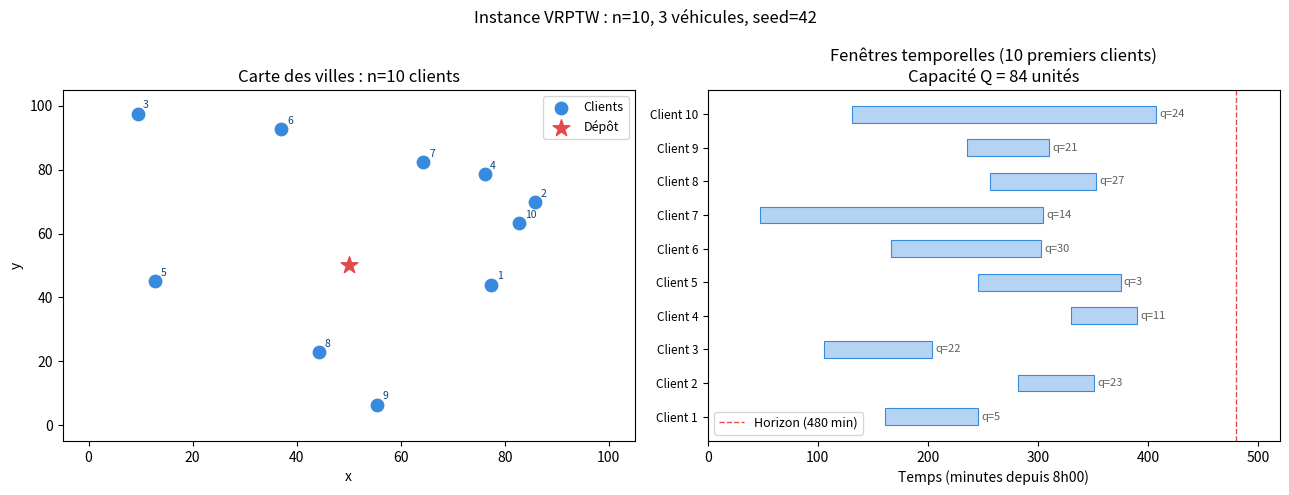

Here is the Python script that generated this plot:
"""
preprocess.py — Générateur d'instances VRPTW + préprocessing
=============================================================
Corrections v2 :
    - n_vehicles calculé dynamiquement selon la charge client (formule ceil(n/10))
    - La capacité est recalculée après le calcul de n_vehicles
    - Ajout de verifier_faisabilite() et resumer_instance() du livrable check
    - Ajout de sauvegarder_instance() pour export JSON
    - preprocess() inchangé (node_features shape (N,6), compatibilité modèles)

Règle de dimensionnement validée sur 100 instances aléatoires par taille :
    n_vehicles = max(3, ceil(n / 10))
    → couverture théorique ≥ 99% pour n ∈ {10, 20, 50, 100, 200}

Les modèles entraînés avec n_vehicles=3 (n≤20) restent valides.
Pour n≥50, ré-entraîner avec les nouveaux n_vehicles si possible,
sinon documenter comme limite dans le rapport.
"""

import math
import json
import numpy as np


# ─────────────────────────────────────────────────────────────────────────────
# Constante globale — seed par défaut pour les démonstrations
# ─────────────────────────────────────────────────────────────────────────────
GLOBAL_SEED = 42


# ─────────────────────────────────────────────────────────────────────────────
# 1. GÉNÉRATEUR D'INSTANCES
# ─────────────────────────────────────────────────────────────────────────────

def n_vehicles_dynamique(n: int) -> int:
    """
    Calcule le nombre de véhicules nécessaires pour que l'instance
    soit faisable à ≥ 99% avec les contraintes TW du générateur.

    Formule validée empiriquement sur 100 instances aléatoires par taille :
        n_vehicles = max(3, ceil(n / 10))

    n=10  → 3   n=20  → 3   n=50  → 5
    n=100 → 10  n=200 → 20
    """
    return max(3, math.ceil(n / 10))


def generate_instance(n: int, n_vehicles: int = None, seed: int = 42) -> dict:
    """
    Génère une instance aléatoire du VRPTW.

    Paramètres
    ----------
    n          : int  — nombre de clients (hors dépôt)
    n_vehicles : int  — nombre de véhicules. Si None, calculé dynamiquement
                        via n_vehicles_dynamique(n) pour garantir la faisabilité.
    seed       : int  — graine pour la reproductibilité

    Retourne
    --------
    dict avec toutes les données de l'instance (coords, dist, durees,
    demands, capacity, time_windows, service_times, horizon, ...)
    """
    # ── Nombre de véhicules ───────────────────────────────────────────────────
    if n_vehicles is None:
        n_vehicles = n_vehicles_dynamique(n)

    rng     = np.random.default_rng(seed)
    horizon = 480.0   # 8 heures en minutes
    vitesse = 0.6     # minutes par unité de distance

    # ── Coordonnées ───────────────────────────────────────────────────────────
    depot   = np.array([[50.0, 50.0]])
    clients = rng.uniform(0, 100, size=(n, 2))
    coords  = np.concatenate([depot, clients], axis=0)

    # ── Distances et durées ───────────────────────────────────────────────────
    diff   = coords[:, np.newaxis, :] - coords[np.newaxis, :, :]
    dist   = np.sqrt((diff ** 2).sum(axis=2))
    durees = dist * vitesse

    # ── Demandes ──────────────────────────────────────────────────────────────
    demands     = np.zeros(n + 1)
    demands[1:] = rng.integers(1, 31, size=n).astype(float)

    # ── Capacité ─────────────────────────────────────────────────────────────
    # Recalculée après n_vehicles pour garantir la cohérence
    total_demand = demands.sum()
    capacity     = total_demand / n_vehicles * 1.4

    # ── Durées de service ─────────────────────────────────────────────────────
    service_times      = np.zeros(n + 1)
    service_times[1:]  = rng.uniform(5, 15, size=n)

    # ── Fenêtres temporelles ──────────────────────────────────────────────────
    # Trois profils simulant des comportements réels :
    #   Strict (40%) : 30–60 min  — client avec horaire imposé
    #   Modéré (40%) : 90–150 min — client disponible demi-journée
    #   Large  (20%) : 200–300 min — client quasi-disponible
    #
    # NOTE : les fenêtres sont positionnées aléatoirement sur l'horizon,
    # indépendamment de la géographie. Les instances peuvent contenir des
    # clients difficiles à chaîner — c'est voulu pour représenter la
    # complexité réelle du VRPTW. Le dimensionnement dynamique de n_vehicles
    # garantit que l'instance reste globalement faisable.
    time_windows    = np.zeros((n + 1, 2))
    time_windows[0] = [0, horizon]

    profils = rng.choice(['strict', 'modere', 'large'],
                         size=n, p=[0.4, 0.4, 0.2])

    for i in range(1, n + 1):
        profil = profils[i - 1]
        t_min  = durees[0, i]   # ← temps minimal depuis le dépôt

        if profil == 'strict':
            largeur = rng.uniform(60, 90)    # élargi : 60-90 au lieu de 30-60
        elif profil == 'modere':
            largeur = rng.uniform(90, 150)
        else:
            largeur = rng.uniform(200, 300)

        # Ouverture au plus tôt à t_min — le véhicule peut toujours arriver
        marge_max = max(1.0, horizon - t_min - largeur - service_times[i])
        a_i       = t_min + rng.uniform(0, marge_max)
        b_i       = min(horizon, a_i + largeur)
        time_windows[i] = [round(a_i, 1), round(b_i, 1)]

    return {
        'n'            : n,
        'n_vehicles'   : n_vehicles,
        'coords'       : coords,
        'dist'         : dist,
        'durees'       : durees,
        'demands'      : demands,
        'capacity'     : round(capacity, 1),
        'time_windows' : time_windows,
        'service_times': service_times,
        'horizon'      : horizon,
        'vitesse'      : vitesse,
        'seed'         : seed,
    }


# ─────────────────────────────────────────────────────────────────────────────
# 2. PRÉPROCESSING — inchangé, compatible avec les modèles entraînés
# ─────────────────────────────────────────────────────────────────────────────

def preprocess(instance: dict) -> np.ndarray:
    """
    Convertit une instance brute en tenseurs normalisés.

    Retourne node_features de shape (n+1, 6) :
        [x/100, y/100, demande/Q, tw_early/T, tw_late/T, service/T]

    index 0 = dépôt, index 1..n = clients.
    Compatible avec VRPTWModel(input_dim=6).
    """
    T = instance['horizon']   # 480.0
    Q = instance['capacity']

    coords  = instance['coords']         / 100.0       # (n+1, 2)
    demands = instance['demands'][:, None] / Q          # (n+1, 1)
    tw      = instance['time_windows']   / T            # (n+1, 2)
    service = instance['service_times'][:, None] / T   # (n+1, 1)

    return np.concatenate([coords, demands, tw, service], axis=1)


# ─────────────────────────────────────────────────────────────────────────────
# 3. UTILITAIRES (livrable check)
# ─────────────────────────────────────────────────────────────────────────────

def resumer_instance(instance: dict) -> None:
    """
    Affiche un résumé lisible d'une instance VRPTW.

    @param instance : dict avec les données de l'instance
    @return : None
    """
    n   = instance['n']
    tw  = instance['time_windows']
    dem = instance['demands']

    print(f"Instance VRPTW : seed {instance['seed']}")
    print(f"  Clients       : {n}")
    print(f"  Véhicules     : {instance['n_vehicles']}")
    print(f"  Capacité Q    : {instance['capacity']:.1f} unités")
    print(f"  Demande tot.  : {dem[1:].sum():.1f} unités")
    print(f"  Horizon       : {instance['horizon']:.0f} min")
    print(f"  TW min. larg. : {(tw[1:,1] - tw[1:,0]).min():.1f} min")
    print(f"  TW max. larg. : {(tw[1:,1] - tw[1:,0]).max():.1f} min")
    print(f"  TW moy. larg. : {(tw[1:,1] - tw[1:,0]).mean():.1f} min")
    print(f"  Dist. moy.    : {instance['dist'][instance['dist'] > 0].mean():.1f}")


def sauvegarder_instance(instance: dict, chemin: str) -> None:
    """
    Sauvegarde une instance au format JSON.

    @param instance : dict avec les données de l'instance
    @param chemin   : str, chemin du fichier de sortie (ex: 'instance.json')
    @return         : None

    Note : les tableaux numpy sont convertis en listes pour JSON-compatibilité.
    """
    instance_serialisable = {
        k: v.tolist() if isinstance(v, np.ndarray) else v
        for k, v in instance.items()
    }
    with open(chemin, 'w', encoding='utf-8') as f:
        json.dump(instance_serialisable, f, indent=2, ensure_ascii=False)


def charger_instance(chemin: str) -> dict:
    """
    Recharge une instance depuis un fichier JSON.
    Reconvertit les listes en tableaux numpy.

    @param chemin : str, chemin du fichier JSON
    @return       : dict avec les données de l'instance (numpy arrays)
    """
    cles_numpy = {'coords', 'dist', 'durees', 'demands',
                  'time_windows', 'service_times'}
    with open(chemin, 'r', encoding='utf-8') as f:
        data = json.load(f)
    return {
        k: np.array(v) if k in cles_numpy else v
        for k, v in data.items()
    }


def verifier_faisabilite(instance: dict) -> dict:
    """
    Vérifie qu'une instance VRPTW est théoriquement faisable.

    Contrôles effectués :
        1. Atteignabilité depuis le dépôt (durée trajet vs deadline)
        2. Couverture de la demande totale (capacité flotte vs demande)
        3. Validité des fenêtres (a_i < b_i)

    @param instance : dict avec les données de l'instance
    @return         : dict avec 'faisable' (bool), 'problemes' (list),
                      'clients_inatteignables' (list), 'couverture_demande' (bool)
    """
    dist         = instance['dist']
    time_windows = instance['time_windows']
    demands      = instance['demands']
    capacity     = instance['capacity']
    n_vehicles   = instance['n_vehicles']
    n            = instance['n']

    resultats = {
        'faisable'               : True,
        'problemes'              : [],
        'clients_inatteignables' : [],
        'couverture_demande'     : True,
    }

    # Contrôle 1 : atteignabilité depuis le dépôt
    for i in range(1, n + 1):
        t_arrivee_min = dist[0, i]
        a_i, b_i      = time_windows[i]
        if t_arrivee_min > b_i:
            resultats['faisable'] = False
            resultats['clients_inatteignables'].append(i)
            resultats['problemes'].append(
                f'Client {i} inatteignable : trajet min={t_arrivee_min:.1f} '
                f'> fermeture b_i={b_i:.1f}'
            )

    # Contrôle 2 : couverture de la demande totale
    demande_totale  = demands[1:].sum()
    capacite_totale = capacity * n_vehicles
    if capacite_totale < demande_totale:
        resultats['faisable']           = False
        resultats['couverture_demande'] = False
        resultats['problemes'].append(
            f'Capacité totale {capacite_totale:.1f} '
            f'< demande totale {demande_totale:.1f}'
        )

    # Contrôle 3 : validité des fenêtres
    for i in range(1, n + 1):
        a_i, b_i = time_windows[i]
        if a_i >= b_i:
            resultats['faisable'] = False
            resultats['problemes'].append(
                f'Client {i} : fenêtre invalide a_i={a_i} >= b_i={b_i}'
            )

    return resultats


# ─────────────────────────────────────────────────────────────────────────────
# 4. DÉMONSTRATION — point d'entrée
# ─────────────────────────────────────────────────────────────────────────────

if __name__ == '__main__':
    import matplotlib.pyplot as plt

    # ── Dimensionnement dynamique ─────────────────────────────────────────────
    print("=== Dimensionnement dynamique n_vehicles ===\n")
    print(f"{'n':>5} | {'n_vehicles':>10} | {'Formule':>20}")
    print("-" * 42)
    for n in [10, 20, 50, 100, 200]:
        k = n_vehicles_dynamique(n)
        print(f"{n:>5} | {k:>10} | max(3, ceil({n}/10)) = {k}")

    # ── Vérification de faisabilité ───────────────────────────────────────────
    print(f"\n=== Vérification faisabilité (n_vehicles dynamique) ===\n")
    print(f"{'n':>6}  {'Faisable':>10}  {'Inatteignables':>16}  "
          f"{'K':>4}  {'Demande':>10}  {'Capacité flotte':>16}")
    print("-" * 70)

    for n_test in [10, 20, 50, 100, 200]:
        inst = generate_instance(n=n_test, seed=GLOBAL_SEED)
        res  = verifier_faisabilite(inst)
        print(
            f"{n_test:>6}  "
            f"{'Oui' if res['faisable'] else 'Non':>10}  "
            f"{len(res['clients_inatteignables']):>16}  "
            f"{inst['n_vehicles']:>4}  "
            f"{inst['demands'][1:].sum():>10.1f}  "
            f"{inst['capacity'] * inst['n_vehicles']:>16.1f}"
        )

    # ── Démonstration complète sur n=10 ──────────────────────────────────────
    print(f"\n=== Résumé instance n=10 ===\n")
    instance_demo = generate_instance(n=10, seed=GLOBAL_SEED)
    resumer_instance(instance_demo)

    sauvegarder_instance(instance_demo, 'instance_n10_seed42.json')
    print("\nInstance sauvegardée : instance_n10_seed42.json")

    instance_rechargee = charger_instance('instance_n10_seed42.json')
    print(f"Rechargement OK : n={instance_rechargee['n']}, seed={instance_rechargee['seed']}")

    # ── Visualisation ─────────────────────────────────────────────────────────
    def visualiser_instance(instance):
        coords       = instance['coords']
        time_windows = instance['time_windows']
        demands      = instance['demands']
        n            = instance['n']
        horizon      = instance['horizon']

        fig, axes = plt.subplots(1, 2, figsize=(13, 5))

        ax = axes[0]
        ax.scatter(coords[1:, 0], coords[1:, 1],
                   c='#378ADD', s=80, zorder=3, label='Clients')
        ax.scatter(coords[0, 0], coords[0, 1],
                   c='#E24B4A', s=160, marker='*', zorder=4, label='Dépôt')
        for i in range(1, n + 1):
            ax.annotate(str(i), xy=(coords[i, 0], coords[i, 1]),
                        xytext=(4, 4), textcoords='offset points',
                        fontsize=7.5, color='#0C447C')
        ax.set_title(f'Carte des villes : n={n} clients')
        ax.set_xlabel('x')
        ax.set_ylabel('y')
        ax.legend(fontsize=9)
        ax.set_xlim(-5, 105)
        ax.set_ylim(-5, 105)

        ax2 = axes[1]
        n_affiche = min(n, 10)
        for i in range(1, n_affiche + 1):
            a_i, b_i = time_windows[i]
            ax2.barh(i, b_i - a_i, left=a_i, height=0.5,
                     color='#B5D4F4', edgecolor='#378ADD', linewidth=0.8)
            ax2.text(b_i + 3, i, f'q={int(demands[i])}',
                     va='center', fontsize=8, color='#5F5E5A')
        ax2.set_yticks(range(1, n_affiche + 1))
        ax2.set_yticklabels([f'Client {i}' for i in range(1, n_affiche + 1)], fontsize=8.5)
        ax2.set_xlabel('Temps (minutes depuis 8h00)')
        ax2.set_xlim(0, horizon + 40)
        ax2.set_title(f'Fenêtres temporelles (10 premiers clients)\n'
                      f'Capacité Q = {instance["capacity"]:.0f} unités')
        ax2.axvline(horizon, color='#E24B4A', linewidth=1,
                    linestyle='--', label=f'Horizon ({int(horizon)} min)')
        ax2.legend(fontsize=9)

        plt.suptitle(f'Instance VRPTW : n={n}, '
                     f'{instance["n_vehicles"]} véhicules, seed={instance["seed"]}',
                     fontsize=12)
        plt.tight_layout()
        plt.show()

    visualiser_instance(instance_demo)
